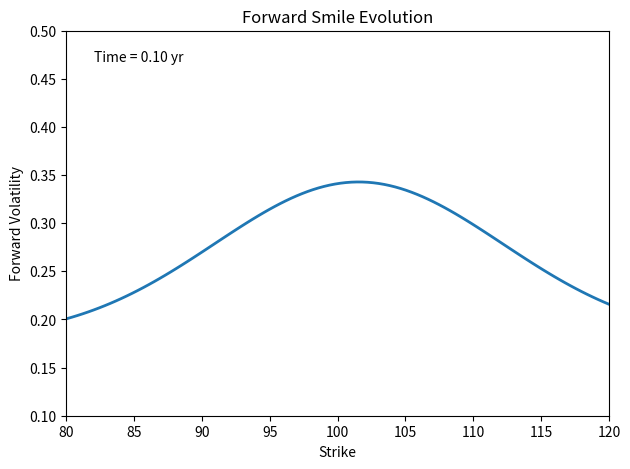

The matplotlib source for this figure: (Note: this script raises an exception after producing the figure.)
import numpy as np
import matplotlib.pyplot as plt
from matplotlib.animation import FuncAnimation, PillowWriter
import os

strikes = np.linspace(80, 120, 100)
times = np.linspace(0.1, 2.0, 20)

# Synthetic forward smile: smile flattens and shifts over time
forward_vol = lambda K, t: 0.18 + 0.18 * np.exp(-t) * np.exp(-((K-100-5*np.sin(2*np.pi*t/2))/15)**2)

fig, ax = plt.subplots(figsize=(7, 5))
line, = ax.plot([], [], lw=2)
text = ax.text(0.05, 0.95, '', transform=ax.transAxes, va='top')
ax.set_xlim(80, 120)
ax.set_ylim(0.1, 0.5)
ax.set_xlabel('Strike')
ax.set_ylabel('Forward Volatility')
ax.set_title('Forward Smile Evolution')

# Animation function
def update(i):
    t = times[i]
    fv = forward_vol(strikes, t)
    line.set_data(strikes, fv)
    text.set_text(f'Time = {t:.2f} yr')
    return line, text

anim = FuncAnimation(fig, update, frames=len(times), interval=200, blit=True)
os.makedirs('../../assets', exist_ok=True)
anim.save('../../assets/forward_smile_evolution.gif', writer=PillowWriter(fps=5))
plt.close(fig) 